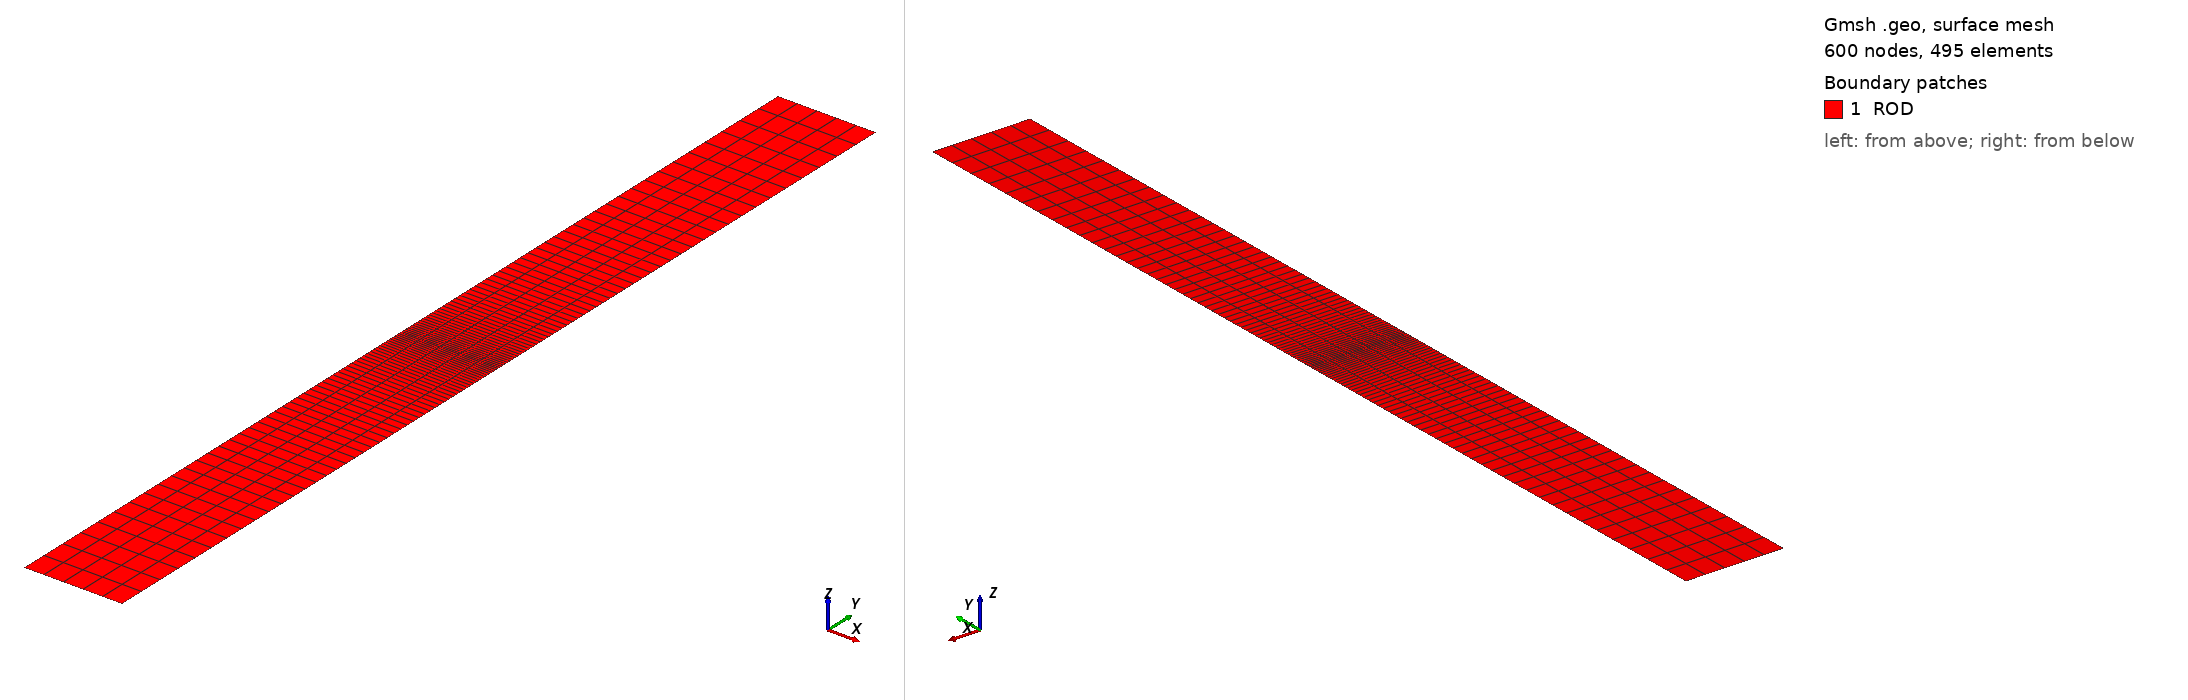

Gmsh geometry script, surface-meshed: 600 nodes, 495 surface elements. Boundary patches (legend numbers): 1 ROD. Left view from above one corner, right view from below the opposite corner. Legend entries are the model's physical surfaces. The drawing asked Gmsh for element sizes between 1% and 20% of the model's largest extent; the script's own settings can give other sizes.

=== rod.geo (drawn) ===
//+
Point(1) = {0, 0, 0, 1.0};
//+
Point(2) = {0, 0.499, 0, 1.0};
//+
Point(3) = {0, 0.501, 0, 1.0};
//+
Point(4) = {0, 1, 0, 1.0};
//+
Point(5) = {0.1, 1, 0, 1.0};
//+
Point(6) = {0.1, 0.501, 0, 1.0};
//+
Point(7) = {0.1, 0.499, 0, 1.0};
//+
Point(8) = {0.1, 0, 0, 1.0};
//+
Line(1) = {1, 2};
//+
Line(2) = {2, 3};
//+
Line(3) = {3, 4};
//+
Line(4) = {4, 5};
//+
Line(5) = {5, 6};
//+
Line(6) = {6, 7};
//+
Line(7) = {7, 8};
//+
Line(8) = {8, 1};
//+
Line(9) = {7, 2};
//+
Line(10) = {6, 3};
//+
Curve Loop(1) = {8, 1, -9, 7};
//+
Plane Surface(1) = {1};
//+
Curve Loop(2) = {6, 9, 2, -10};
//+
Plane Surface(2) = {2};
//+
Curve Loop(3) = {5, 10, 3, 4};
//+
Plane Surface(3) = {3};
//+
Transfinite Curve {7, -1, -5, 3} = 50 Using Progression 1.05;
//+
Transfinite Curve {6, 2} = 2 Using Progression 1;
//+
Transfinite Curve {8, 4, 10, 9} = 6 Using Progression 1;
//+
Recombine Surface {1, 2, 3};
//+
Transfinite Surface {1};
//+
Transfinite Surface {2};
//+
Transfinite Surface {3};
//+
Physical Curve("BOTTOM", 11) = {8};
//+
Physical Curve("RIGHT", 12) = {7, 6, 5};
//+
Physical Curve("TOP", 13) = {4};
//+
Physical Curve("LEFT", 14) = {3, 2, 1};
//+
Physical Surface("SANE", 15) = {1, 3};
//+
Physical Surface("DEFECT", 16) = {2};
//+
Physical Surface("ROD", 17) = {3, 2, 1};
